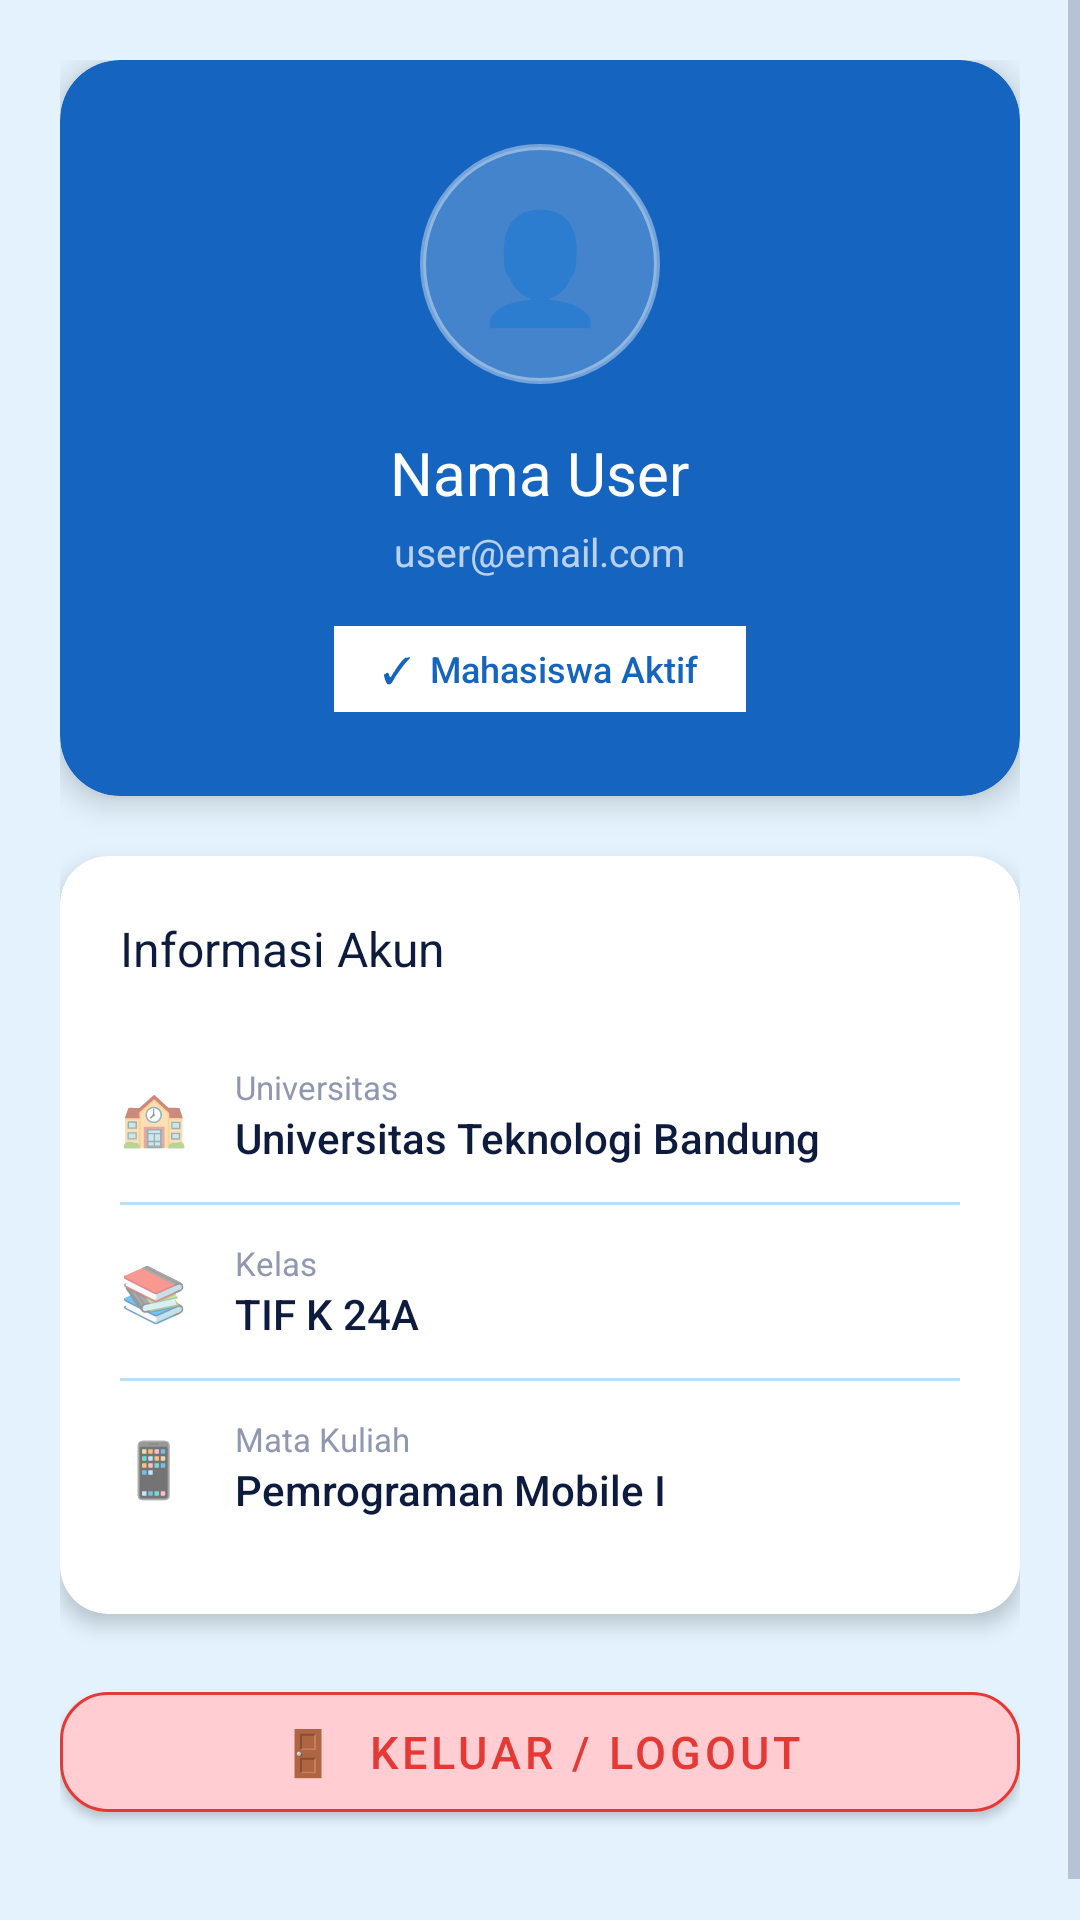

The Android layout XML behind this screen, and the referenced resources:
<!-- AndroidManifest.xml: application theme Theme.RegisterApp -->
<!-- res/layout/fragment_profil.xml -->
<?xml version="1.0" encoding="utf-8"?>
<ScrollView
    xmlns:android="http://schemas.android.com/apk/res/android"
    xmlns:app="http://schemas.android.com/apk/res-auto"
    android:layout_width="match_parent"
    android:layout_height="match_parent"
    android:background="@color/bg_main">

    <LinearLayout
        android:layout_width="match_parent"
        android:layout_height="wrap_content"
        android:orientation="vertical"
        android:padding="20dp">

        
        <androidx.cardview.widget.CardView
            android:layout_width="match_parent"
            android:layout_height="wrap_content"
            app:cardCornerRadius="20dp"
            app:cardElevation="6dp"
            app:cardBackgroundColor="@color/primary"
            android:layout_marginBottom="20dp">

            <LinearLayout
                android:layout_width="match_parent"
                android:layout_height="wrap_content"
                android:orientation="vertical"
                android:background="@drawable/bg_header_gradient"
                android:padding="28dp"
                android:gravity="center">

                
                <TextView
                    android:layout_width="80dp"
                    android:layout_height="80dp"
                    android:text="👤"
                    android:textSize="36sp"
                    android:gravity="center"
                    android:background="@drawable/bg_icon_circle"
                    android:layout_marginBottom="16dp" />

                <TextView
                    android:id="@+id/tv_profil_name"
                    android:layout_width="wrap_content"
                    android:layout_height="wrap_content"
                    android:text="Nama User"
                    android:textSize="20sp"
                    android:fontFamily="sans-serif"
                    android:textColor="@color/white" />

                <TextView
                    android:id="@+id/tv_profil_email"
                    android:layout_width="wrap_content"
                    android:layout_height="wrap_content"
                    android:text="user@email.com"
                    android:textSize="13sp"
                    android:fontFamily="sans-serif"
                    android:textColor="#B3FFFFFF"
                    android:layout_marginTop="4dp" />

                
                <TextView
                    android:layout_width="wrap_content"
                    android:layout_height="wrap_content"
                    android:text="✓  Mahasiswa Aktif"
                    android:textSize="12sp"
                    android:textColor="@color/primary"
                    android:fontFamily="sans-serif-medium"
                    android:background="@color/white"
                    android:paddingHorizontal="16dp"
                    android:paddingVertical="6dp"
                    android:layout_marginTop="16dp" />
            </LinearLayout>
        </androidx.cardview.widget.CardView>

        
        <androidx.cardview.widget.CardView
            android:layout_width="match_parent"
            android:layout_height="wrap_content"
            app:cardCornerRadius="16dp"
            app:cardElevation="4dp"
            app:cardBackgroundColor="@color/white"
            android:layout_marginBottom="20dp">

            <LinearLayout
                android:layout_width="match_parent"
                android:layout_height="wrap_content"
                android:orientation="vertical"
                android:padding="20dp">

                <TextView
                    android:layout_width="wrap_content"
                    android:layout_height="wrap_content"
                    android:text="Informasi Akun"
                    android:textSize="16sp"
                    android:fontFamily="sans-serif"
                    android:textColor="@color/text_primary"
                    android:layout_marginBottom="16dp" />

                
                <LinearLayout android:layout_width="match_parent" android:layout_height="wrap_content" android:orientation="horizontal" android:gravity="center_vertical" android:paddingVertical="12dp">
                    <TextView android:layout_width="wrap_content" android:layout_height="wrap_content" android:text="🏫" android:textSize="18sp" />
                    <LinearLayout android:layout_width="0dp" android:layout_height="wrap_content" android:layout_weight="1" android:orientation="vertical" android:layout_marginStart="16dp">
                        <TextView android:layout_width="wrap_content" android:layout_height="wrap_content" android:text="Universitas" android:textSize="11sp" android:fontFamily="sans-serif" android:textColor="@color/text_hint" />
                        <TextView android:layout_width="wrap_content" android:layout_height="wrap_content" android:text="Universitas Teknologi Bandung" android:textSize="14sp" android:fontFamily="sans-serif-medium" android:textColor="@color/text_primary" />
                    </LinearLayout>
                </LinearLayout>

                <View android:layout_width="match_parent" android:layout_height="1dp" android:background="@color/divider" />

                
                <LinearLayout android:layout_width="match_parent" android:layout_height="wrap_content" android:orientation="horizontal" android:gravity="center_vertical" android:paddingVertical="12dp">
                    <TextView android:layout_width="wrap_content" android:layout_height="wrap_content" android:text="📚" android:textSize="18sp" />
                    <LinearLayout android:layout_width="0dp" android:layout_height="wrap_content" android:layout_weight="1" android:orientation="vertical" android:layout_marginStart="16dp">
                        <TextView android:layout_width="wrap_content" android:layout_height="wrap_content" android:text="Kelas" android:textSize="11sp" android:fontFamily="sans-serif" android:textColor="@color/text_hint" />
                        <TextView android:layout_width="wrap_content" android:layout_height="wrap_content" android:text="TIF K 24A" android:textSize="14sp" android:fontFamily="sans-serif-medium" android:textColor="@color/text_primary" />
                    </LinearLayout>
                </LinearLayout>

                <View android:layout_width="match_parent" android:layout_height="1dp" android:background="@color/divider" />

                
                <LinearLayout android:layout_width="match_parent" android:layout_height="wrap_content" android:orientation="horizontal" android:gravity="center_vertical" android:paddingVertical="12dp">
                    <TextView android:layout_width="wrap_content" android:layout_height="wrap_content" android:text="📱" android:textSize="18sp" />
                    <LinearLayout android:layout_width="0dp" android:layout_height="wrap_content" android:layout_weight="1" android:orientation="vertical" android:layout_marginStart="16dp">
                        <TextView android:layout_width="wrap_content" android:layout_height="wrap_content" android:text="Mata Kuliah" android:textSize="11sp" android:fontFamily="sans-serif" android:textColor="@color/text_hint" />
                        <TextView android:layout_width="wrap_content" android:layout_height="wrap_content" android:text="Pemrograman Mobile I" android:textSize="14sp" android:fontFamily="sans-serif-medium" android:textColor="@color/text_primary" />
                    </LinearLayout>
                </LinearLayout>
            </LinearLayout>
        </androidx.cardview.widget.CardView>

        
        <com.google.android.material.button.MaterialButton
            android:id="@+id/btn_logout"
            android:layout_width="match_parent"
            android:layout_height="52dp"
            android:text="🚪  Keluar / Logout"
            android:textSize="15sp"
            android:textColor="@color/error"
            android:fontFamily="sans-serif-medium"
            app:backgroundTint="@color/error_light"
            app:strokeColor="@color/error"
            app:strokeWidth="1dp"
            app:cornerRadius="16dp"
            android:layout_marginBottom="24dp" />

    </LinearLayout>
</ScrollView>
<!-- resources referenced by this layout -->
<resources>
  <color name="bg_main">#E3F2FD</color>
  <color name="divider">#BBDEFB</color>
  <color name="error">#E53935</color>
  <color name="error_light">#FFCDD2</color>
  <color name="primary">#1565C0</color>
  <color name="text_hint">#9098B1</color>
  <color name="text_primary">#0D1B3E</color>
  <color name="white">#FFFFFF</color>
  <!-- drawable bg_icon_circle (drawable) -->
  <?xml version="1.0" encoding="utf-8"?>
  <shape xmlns:android="http://schemas.android.com/apk/res/android"
      android:shape="oval">
      <solid android:color="#33FFFFFF" />
      <stroke
          android:width="2dp"
          android:color="#66FFFFFF" />
  </shape>
  <style name="Theme.RegisterApp" parent="Base.Theme.RegisterApp" />
  <style name="Base.Theme.RegisterApp" parent="Theme.MaterialComponents.Light.NoActionBar">
          <item name="colorPrimary">@color/primary</item>
          <item name="colorPrimaryDark">@color/primary_dark</item>
          <item name="colorPrimaryVariant">@color/primary_dark</item>
          <item name="colorSecondary">@color/secondary</item>
          <item name="colorSecondaryVariant">@color/secondary_dark</item>
          <item name="android:statusBarColor">@color/primary_dark</item>
          <item name="android:navigationBarColor">@color/primary_dark</item>
          <item name="android:colorBackground">@color/bg_main</item>
          <item name="colorSurface">@color/white</item>
          <item name="colorError">@color/error</item>
          <item name="android:textColorPrimary">@color/text_primary</item>
          <item name="android:textColorSecondary">@color/text_hint</item>
          <item name="android:windowLightStatusBar">false</item>
          <item name="android:windowBackground">@color/bg_main</item>
      </style>
  <color name="primary_dark">#0D47A1</color>
  <color name="secondary">#42A5F5</color>
  <color name="secondary_dark">#1E88E5</color>
</resources>
